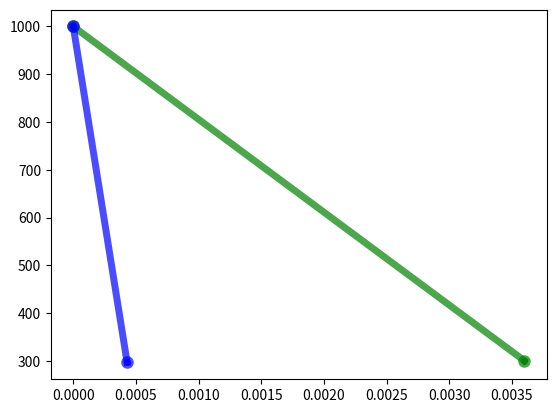

Recreate this plot in Python.
from random import choice, shuffle, randint
from time import time
import matplotlib.pyplot as plt


def generate_simple_rules(code_max, n_max, n_generate, log_oper_choice=["and", "or", "not"]):
    rules = []
    for j in range(0, n_generate):
        log_oper = choice(log_oper_choice)  # not means and-not (neither)
        if n_max < 2:
            n_max = 2
        n_items = randint(2, n_max)
        items = []
        for i in range(0, n_items):
            items.append(randint(1, code_max))
        rule = {
            'if': {
                log_oper: items
            },
            'then': code_max + j
        }
        rules.append(rule)
    shuffle(rules)
    return (rules)


def generate_stairway_rules(code_max, n_max, n_generate, log_oper_choice=["and", "or", "not"]):
    rules = []
    for j in range(0, n_generate):
        log_oper = choice(log_oper_choice)  # not means and-not (neither)
        if n_max < 2:
            n_max = 2
        n_items = randint(2, n_max)
        items = []
        for i in range(0, n_items):
            items.append(i + j)
        rule = {
            'if': {
                log_oper: items
            },
            'then': i + j + 1
        }
        rules.append(rule)
    shuffle(rules)
    return (rules)


def generate_ring_rules(code_max, n_max, n_generate, log_oper_choice=["and", "or", "not"]):
    rules = generate_stairway_rules(code_max, n_max, n_generate - 1, log_oper_choice)
    log_oper = choice(log_oper_choice)  # not means and-not (neither)
    if n_max < 2:
        n_max = 2
    n_items = randint(2, n_max)
    items = []
    for i in range(0, n_items):
        items.append(code_max - i)
    rule = {
        'if': {
            log_oper: items
        },
        'then': 0
    }
    rules.append(rule)
    shuffle(rules)
    return (rules)


def generate_random_rules(code_max, n_max, n_generate, log_oper_choice=["and", "or", "not"]):
    rules = []
    for j in range(0, n_generate):
        log_oper = choice(log_oper_choice)  # not means and-not (neither)
        if n_max < 2:
            n_max = 2
        n_items = randint(2, n_max)
        items = []
        for i in range(0, n_items):
            items.append(randint(1, code_max))
        rule = {
            'if': {
                log_oper: items
            },
            'then': randint(1, code_max)
        }
    rules.append(rule)
    shuffle(rules)
    return (rules)


def generate_seq_facts(M):
    facts = list(range(0, M))
    shuffle(facts)
    return facts


def generate_rand_facts(code_max, M):
    facts = []
    for i in range(0, M):
        facts.append(randint(0, code_max))
    return facts


# not final version
def set_rang(rules):
    rangs = [None] * len(rules)
    then_rules = list()
    max_rang = 0
    for rule in rules:
        if rule['then']:
            then_rules.append(rule['then'])
    for rule in rules:
        for keys in rule['if']:
            for item in rule['if'][keys]:
                if item in then_rules:
                    rangs[item] = max_rang + 1
                    if rangs[item] > max_rang:
                        max_rang = rangs[item]
                else:
                    rangs[item] = 0
                    if rangs[item] > max_rang:
                        max_rang = rangs[item]
            max_rang = 0
    del then_rules
    return rangs


def check_rules(rules):
    start_check = time()
    if_rules = list()
    then_rules = list()
    size = len(rules)
    right_rules = list()
    for rule in rules:
        if rule['if']:
            if_rules.append(rule['if'])
        if rule['then']:
            then_rules.append(rule['then'])
    for i in if_rules:
        sorted(i.values())
    for i in range(size - 1):
        for j in range(i + 1, size):
            try:
                if if_rules[i] == if_rules[j] and then_rules[i] != then_rules[j]: # check "if A then B -> if A then C"
                    rules[i].clear()
                    rules[j].clear()
                    print(i, ' disagree ', j)
                if then_rules[i] == then_rules[j]:  # check "if and/or A then B -> if not A then B"
                    if ('and' in rules[i].keys() and 'not' in rules[j].keys) or ('and' in rules[j].keys() and 'not' in rules[i].keys):
                        if if_rules[i]['and'] == if_rules[j]['not'] or if_rules[j]['and'] == if_rules[i]['not']:
                            rules[i].clear()
                            rules[j].clear()
                            print(i, ' another disagree ', j)
                    if ('or' in rules[i].keys() and 'not' in rules[j].keys) or ('or' in rules[j].keys() and 'not' in rules[i].keys):
                        if if_rules[i]['or'] == if_rules[j]['not'] or if_rules[j]['or'] == if_rules[i]['not']:
                            rules[i].clear()
                            rules[j].clear()
                            print(i, ' another disagree ', j)
            except IndexError:
                continue
    for rule in rules:
        if rule != {}:
            right_rules.append(rule)
    end_check = time()
    time_result = end_check - start_check
    print('\ntime to check conflicts ', time_result)
    plt.plot([0, time_result], [1000, len(rules)], 'o-g', alpha=0.7, label="first", lw=5, mec='g', mew=4, ms=5)
    plt.show()
    return right_rules


def check_rules_vs_facts(rules, facts):
    start_check = time()
    result = list()
    temp = 0
    size = 0
    for rule in rules:
        if rule != {}:
            for key in rule['if']:
                if key == 'and':
                    for item in rule['if'][key]:
                        size = len(rule['if'][key])
                        if item in facts:
                            temp += 1
                    if temp == size:
                        result.append(rule['then'])
                        temp = 0
                    else:
                        result.append(0)
                        temp = 0
                if key == 'or':
                    for item in rule['if'][key]:
                        if item in facts:
                            result.append(rule['then'])
                            break
                if key == 'not':
                    for item in rule['if'][key]:
                        size = len(rule['if'][key])
                        if item not in facts:
                            temp += 1
                    if temp == size:
                        result.append(rule['then'])
                        temp = 0
                    else:
                        result.append(0)
                        temp = 0
    print(result)
    end_check = time()
    time_result = end_check - start_check
    print('\ntime to check facts vs rules ', time_result)
    plt.plot([0, time_result], [1000, len(rules)], 'o-b', alpha=0.7, label="first", lw=5, mec='b', mew=4, ms=5)
    plt.show()


def main():
    # samples:
    # print(generate_simple_rules(100, 4, 10))
    # print(generate_random_rules(100, 4, 10))
    # print(generate_stairway_rules(100, 4, 10, ["or"]))
    # print(generate_ring_rules(100, 4, 10, ["or"]))

    # generate rules
    time_start = time()
    N = 100
    M = 100
    rules = generate_simple_rules(100, 4, N)
    random_rules = generate_random_rules(100, 4, N)
    stairway_rules = generate_stairway_rules(100, 4, N)
    ring_rules = generate_ring_rules(100, 4, N)

    # merge rules
    all_rules = list()
    for item in rules:
        all_rules.append(item)
    for item in stairway_rules:
        all_rules.append(item)
    for item in random_rules:
        all_rules.append(item)
    for item in ring_rules:
        all_rules.append(item)
    set_rang(all_rules)

    # generate facts
    facts = generate_rand_facts(100, M)
    print("%d rules generated in %f seconds" % (N, time() - time_start))

    # load and validate rules
    # check rules
    right_rules = check_rules(all_rules)

    # check facts vs rules
    time_start = time()
    check_rules_vs_facts(right_rules, facts)
    print("%d facts validated vs %d rules in %f seconds" % (M, N, time() - time_start))


if __name__ == '__main__':
    main()
